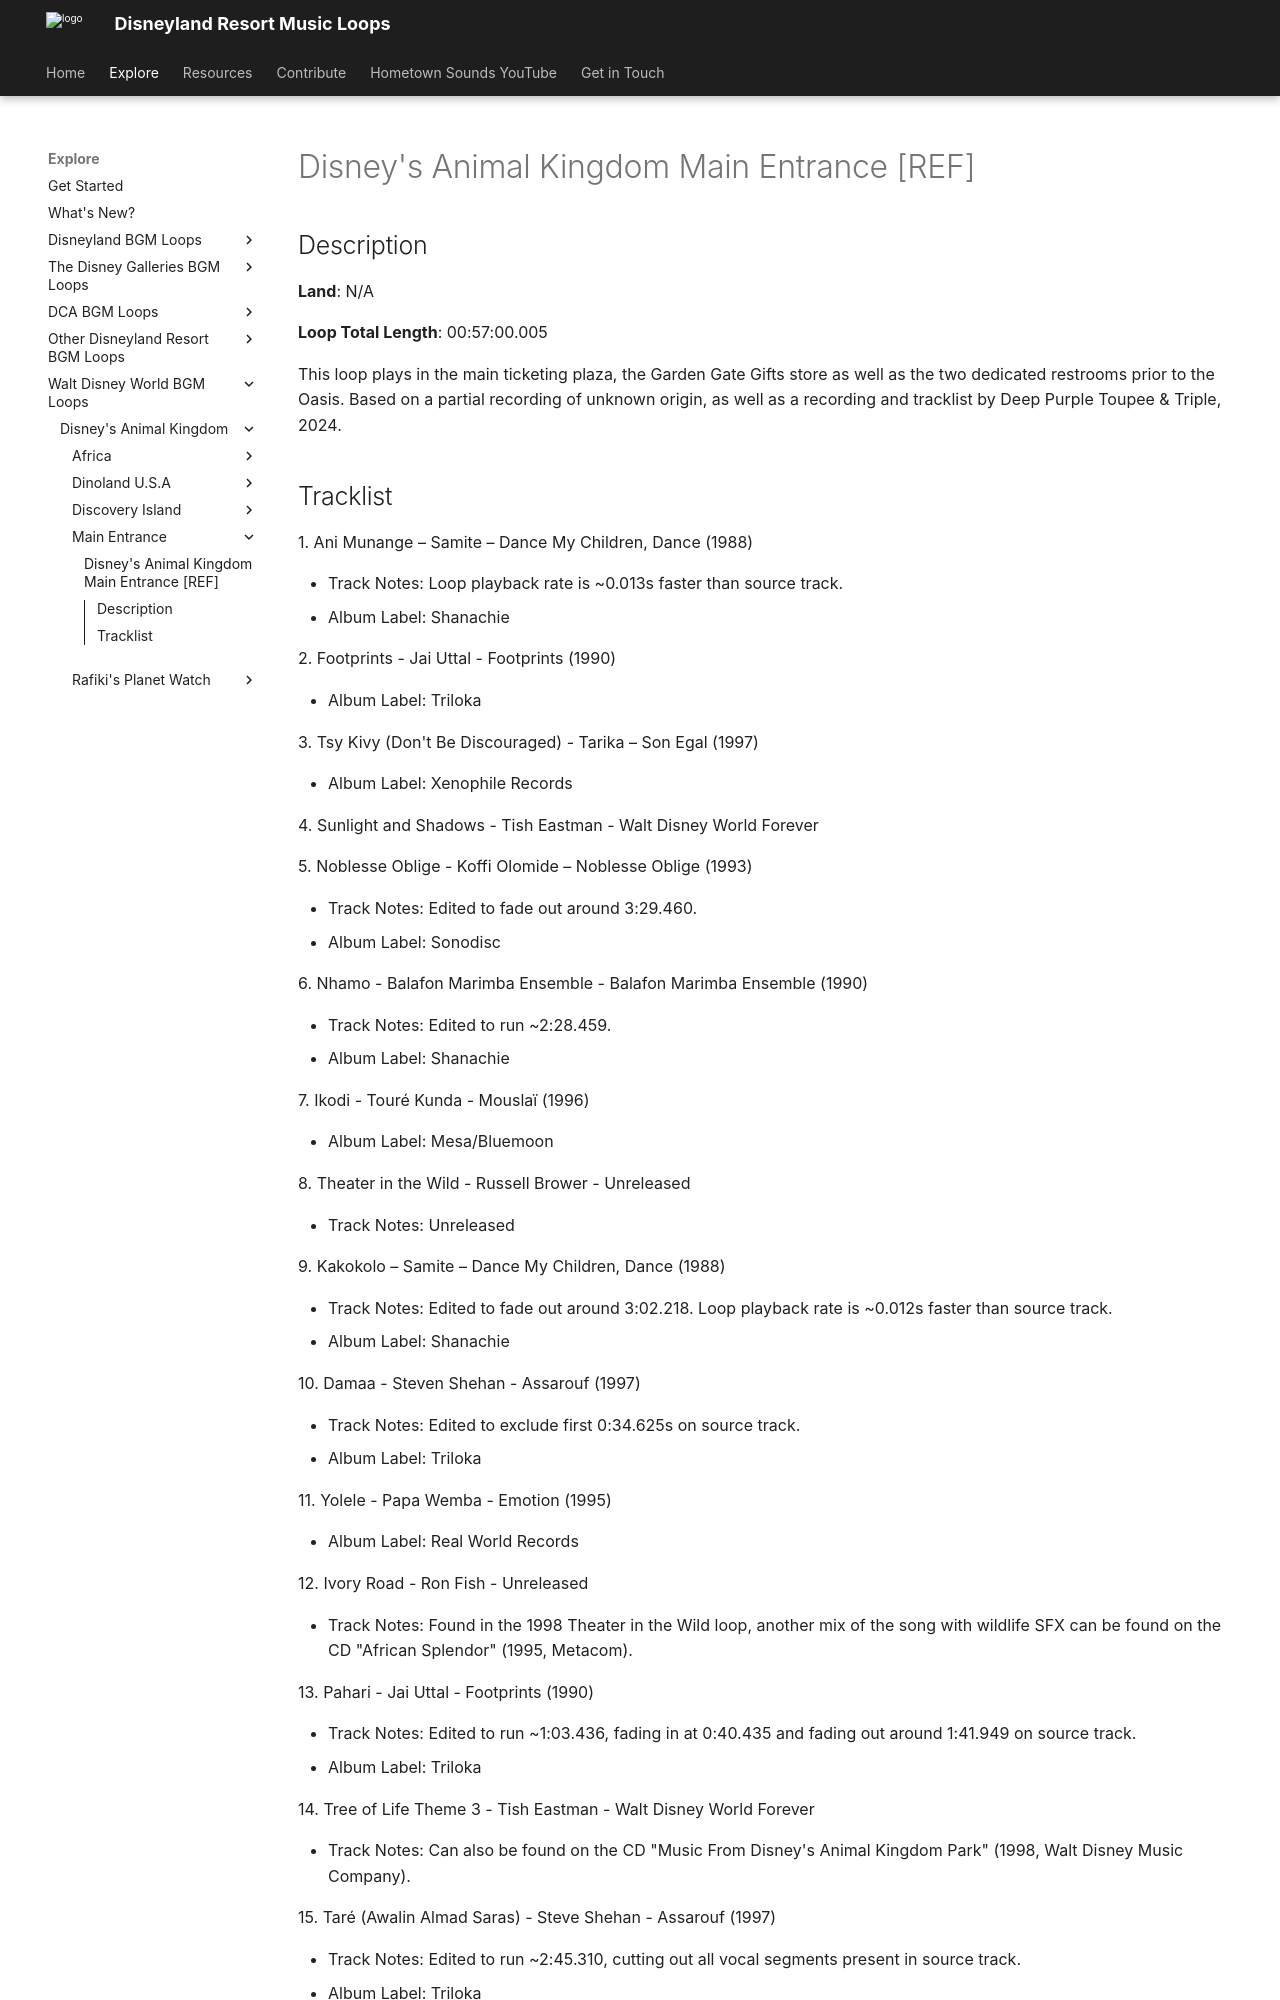

repository: SSrustworthy/DLRML-docs · page: explore/WDW/Disney's Animal Kingdom/Main Entrance/Disney's Animal Kingdom Main Entrance [REF]/index.html · generator: mkdocs

# Disney's Animal Kingdom Main Entrance [REF]

## Description

**Land**: N/A

**Loop Total Length**: 00:57:00.005

This loop plays in the main ticketing plaza, the Garden Gate Gifts store as well as the two dedicated restrooms prior to the Oasis. Based on a partial recording of unknown origin, as well as a recording and tracklist by Deep Purple Toupee & Triple, 2024.
